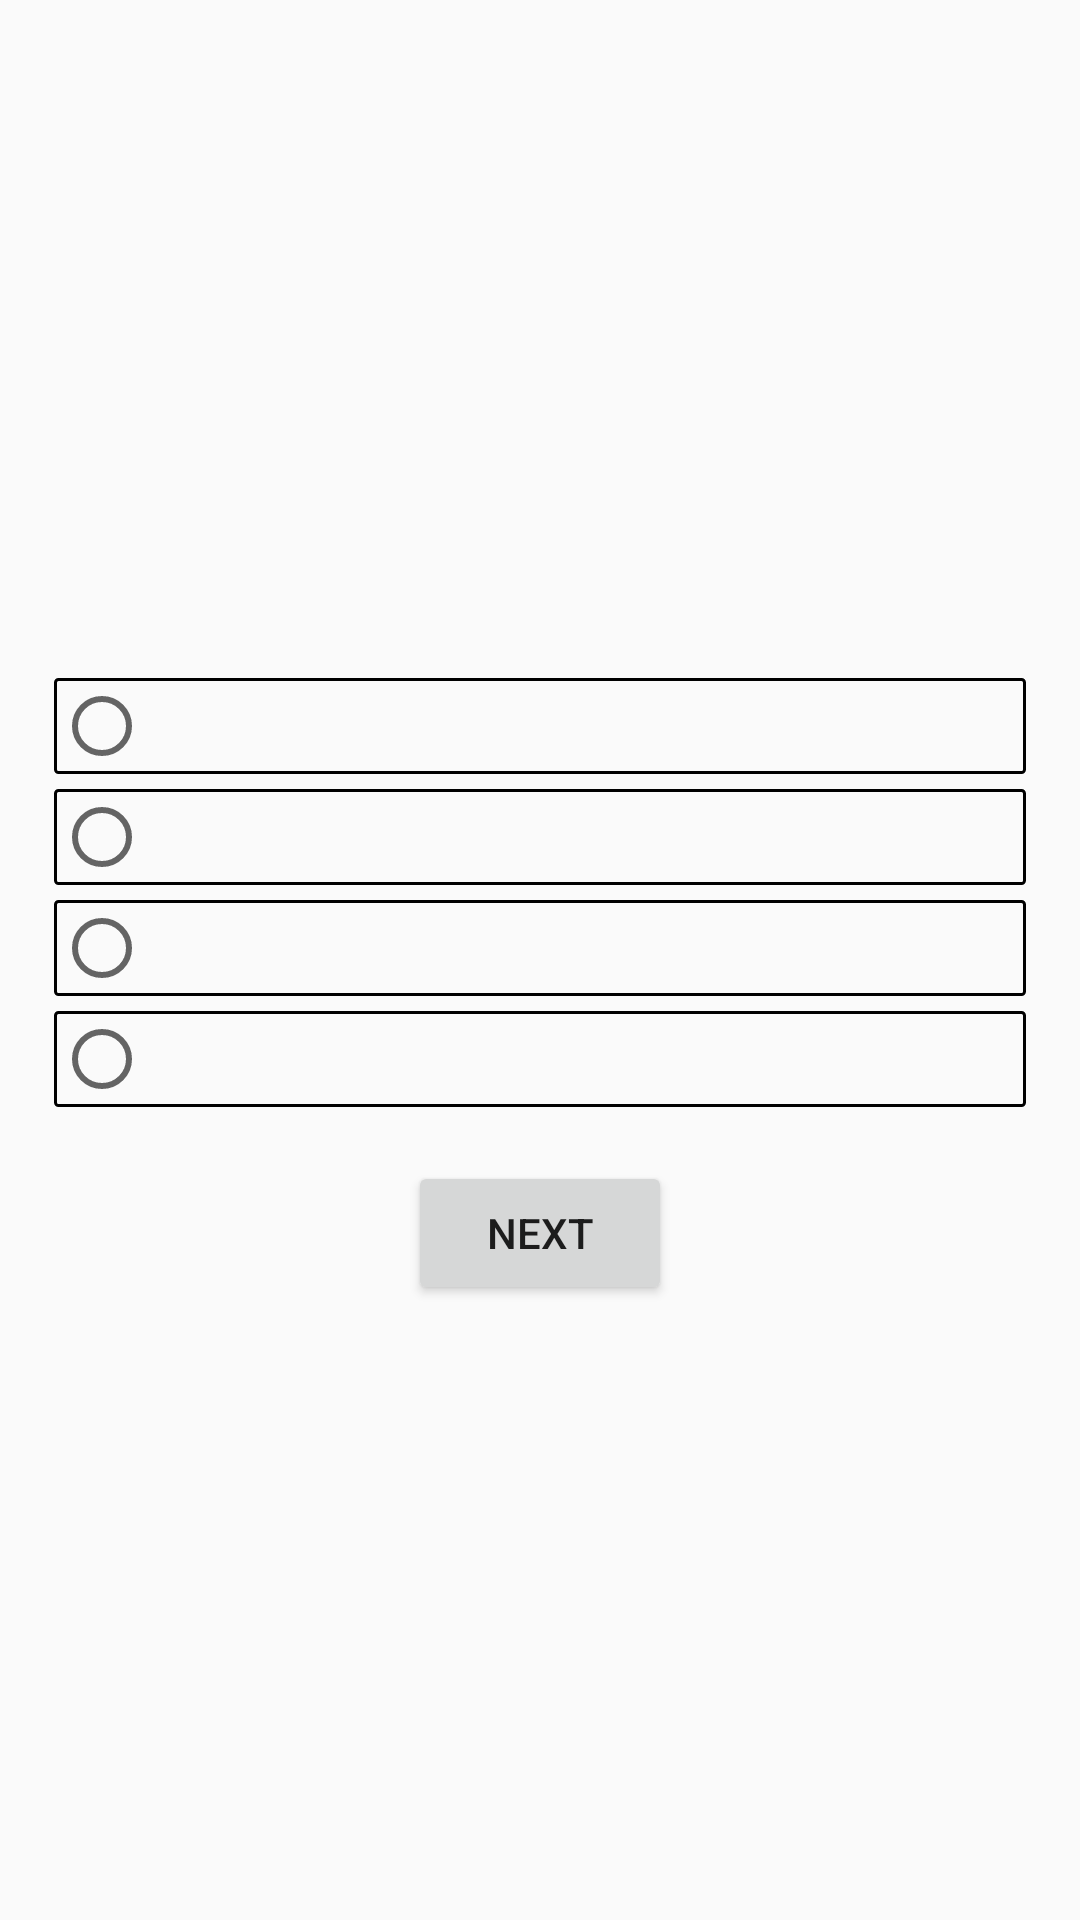

The Android layout XML behind this screen, and the referenced resources:
<!-- AndroidManifest.xml: application theme AppTheme -->
<!-- res/layout/fragment_question.xml -->
<?xml version="1.0" encoding="utf-8"?>
<ScrollView
    xmlns:android="http://schemas.android.com/apk/res/android"
    xmlns:tools="http://schemas.android.com/tools"
    android:layout_height="match_parent"
    android:layout_width="match_parent"
    android:fillViewport="true"
    >
<LinearLayout
    android:layout_width="match_parent"
    android:layout_height="match_parent"
    android:orientation="vertical"
    android:gravity="center"
    android:padding="18dp"
    tools:context=".QuestionFragment">

    <ImageView
        android:id="@+id/question_image"
        android:layout_width="wrap_content"
        android:layout_height="wrap_content"
        android:layout_gravity="center"
        android:adjustViewBounds="true"
        android:contentDescription="@string/img_description"
        />
    <TextView
        android:layout_marginTop="10dp"
        android:id="@+id/question_text"
        android:layout_width="match_parent"
        android:layout_height="wrap_content"
        />
    <RadioGroup
        android:layout_marginTop="10dp"
        android:id="@+id/radio_group"
        android:layout_width="match_parent"
        android:layout_height="wrap_content">

        <RadioButton
            android:id="@+id/radiobutton1"
            android:background="@drawable/border"
            android:layout_width="match_parent"
            android:layout_height="wrap_content"
            />
        <RadioButton
            android:layout_marginTop="5dp"
            android:id="@+id/radiobutton2"
            android:background="@drawable/border"
            android:layout_width="match_parent"
            android:layout_height="wrap_content"
            />
        <RadioButton
            android:layout_marginTop="5dp"
            android:id="@+id/radiobutton3"
            android:background="@drawable/border"
            android:layout_width="match_parent"
            android:layout_height="wrap_content"
            />
        <RadioButton
            android:layout_marginTop="5dp"
            android:id="@+id/radiobutton4"
            android:background="@drawable/border"
            android:layout_width="match_parent"
            android:layout_height="wrap_content"
            />
    </RadioGroup>

    <LinearLayout
        android:padding="18dp"
        android:gravity="center_horizontal"
        android:layout_width="match_parent"
        android:layout_height="wrap_content">
    <TextView
        android:id="@+id/question_cursor"
        android:layout_width="wrap_content"
        android:layout_height="wrap_content"/>

     <Button
         android:text="@string/btn_question_next"
         android:id="@+id/question_nextbutton"
         android:layout_width="wrap_content"
         android:layout_height="wrap_content"
        />

</LinearLayout>
</LinearLayout>
</ScrollView>
<!-- resources referenced by this layout -->
<resources>
  <!-- drawable border (drawable) -->
  <?xml version="1.0" encoding="utf-8"?>
  <shape xmlns:android="http://schemas.android.com/apk/res/android"
      android:shape="rectangle" >
  
      
  
      
      <stroke
          android:width="1dp"
          android:color="@color/border_color" >
      </stroke>
  
      
      <corners
          android:radius="1dp"   >
      </corners>
  
  </shape>
  <string name="btn_question_next">Next</string>
  <string name="img_description">Question Image</string>
  <style name="AppTheme" parent="Theme.AppCompat.Light.DarkActionBar">
          
          <item name="colorPrimary">@color/colorPrimary</item>
          <item name="colorPrimaryDark">@color/colorPrimaryDark</item>
          <item name="colorAccent">@color/colorAccent</item>
      </style>
  <color name="border_color">#000000</color>
  <color name="colorPrimary">#6200EE</color>
  <color name="colorPrimaryDark">#3700B3</color>
  <color name="colorAccent">#03DAC5</color>
</resources>
